Run: headless pygame with SDL's dummy video driver; simulated clock (each Clock.tick advances the game by its frame time, no real sleeping); random seed 0; keys injected as events and as key.get_pressed() state; no mouse input.
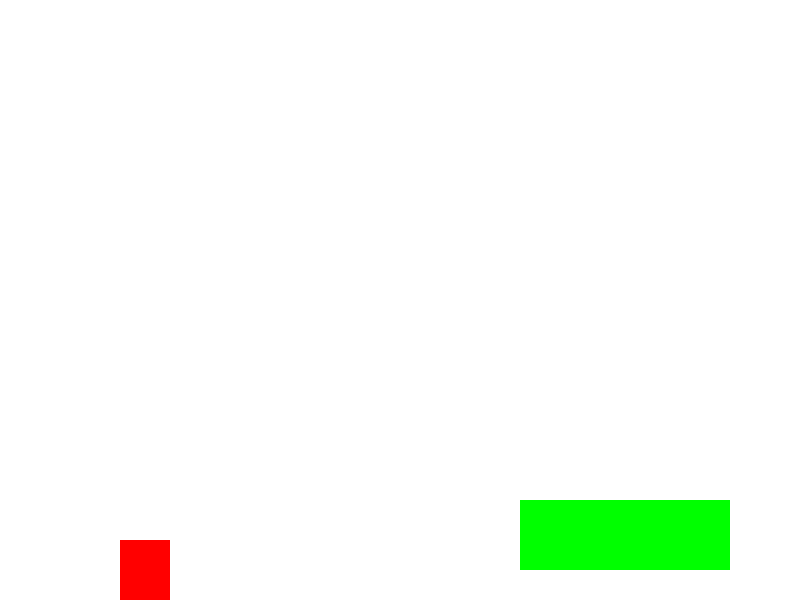
Frame 1 of 4 · flips 1–60 · no input
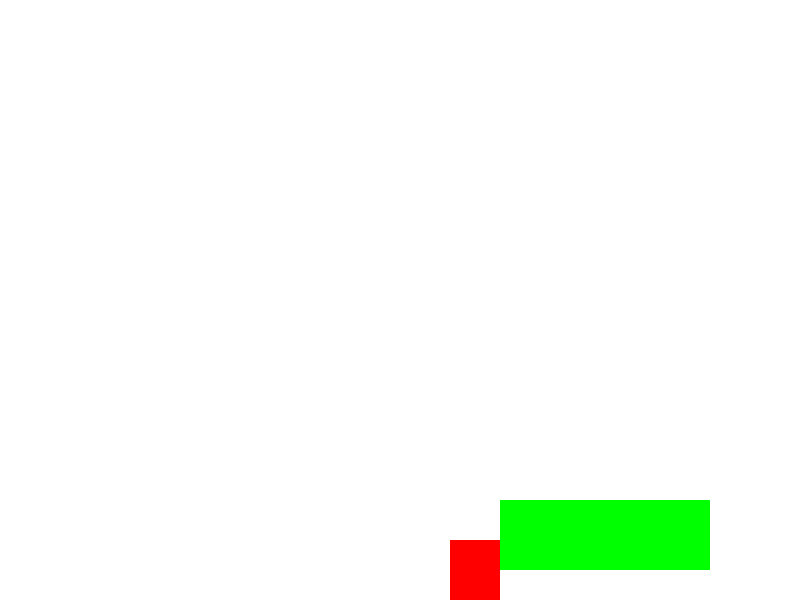
Frame 2 of 4 · flips 61–180 · tapped SPACE, RETURN · held RIGHT (→), D
Frame 3 of 4 · flips 181–300 · held DOWN (↓), S · screen unchanged from frame 2, image omitted
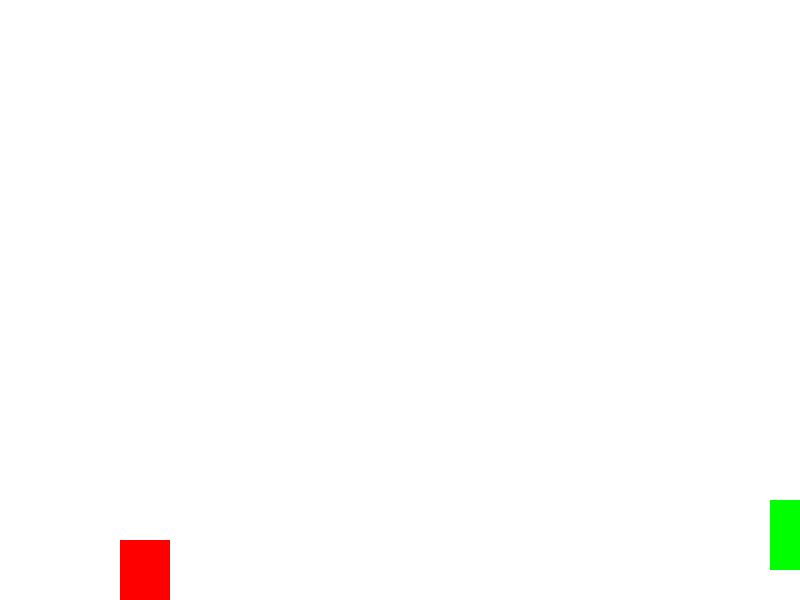
Frame 4 of 4 · flips 301–420 · held LEFT (←), A, UP (↑), W

The pygame program that drew these frames:

import pygame
import sys

# Initialize pygame
pygame.init()

# Colors
WHITE = (255, 255, 255)
RED = (255, 0, 0)
GREEN = (0, 255, 0)

# Screen dimensions
SCREEN_WIDTH = 800
SCREEN_HEIGHT = 600

screen = pygame.display.set_mode((SCREEN_WIDTH, SCREEN_HEIGHT))
pygame.display.set_caption('Scrolling Mario-like Prototype')
clock = pygame.time.Clock()

class Player(pygame.sprite.Sprite):
    def __init__(self):
        super().__init__()
        self.image = pygame.Surface([50, 60])
        self.image.fill(RED)
        self.rect = self.image.get_rect()
        self.change_x = 0
        self.change_y = 0
        self.on_ground = False
        self.level = None

    def update(self):
        # Gravity
        self.calc_grav()
        # Move left/right
        self.rect.x += self.change_x
        block_hit_list = pygame.sprite.spritecollide(self, self.level.platform_list, False)
        for block in block_hit_list:
            if self.change_x > 0:
                self.rect.right = block.rect.left
            elif self.change_x < 0:
                self.rect.left = block.rect.right

        # Move up/down
        self.rect.y += self.change_y
        block_hit_list = pygame.sprite.spritecollide(self, self.level.platform_list, False)
        on_ground_after_collision = False
        for block in block_hit_list:
            if self.change_y > 0:
                self.rect.bottom = block.rect.top
                self.change_y = 0
                on_ground_after_collision = True
            elif self.change_y < 0:
                self.rect.top = block.rect.bottom
                self.change_y = 0

        if self.rect.y >= SCREEN_HEIGHT - self.rect.height:
            self.rect.y = SCREEN_HEIGHT - self.rect.height
            self.on_ground = True
        elif on_ground_after_collision:
            self.on_ground = True
        else:
            self.on_ground = False

        # Scrolling
        if self.rect.right >= 500:
            diff = self.rect.right - 500
            self.rect.right = 500
            self.level.shift_world(-diff)

        if self.rect.left <= 120:
            diff = 120 - self.rect.left
            self.rect.left = 120
            self.level.shift_world(diff)

    def calc_grav(self):
        if self.change_y == 0:
            self.change_y = 1
        else:
            self.change_y += .35

    def jump(self):
        if self.on_ground:
            self.change_y = -15

    def go_left(self):
        self.change_x = -5

    def go_right(self):
        self.change_x = 5

    def stop(self):
        self.change_x = 0

class Platform(pygame.sprite.Sprite):
    def __init__(self, width, height):
        super().__init__()
        self.image = pygame.Surface([width, height])
        self.image.fill(GREEN)
        self.rect = self.image.get_rect()

class Level:
    def __init__(self, player):
        self.platform_list = pygame.sprite.Group()
        self.player = player
        self.world_shift = 0

    def shift_world(self, shift_x):
        self.world_shift += shift_x

        for platform in self.platform_list:
            platform.rect.x += shift_x

    def update(self):
        self.platform_list.update()

    def draw(self, screen):
        screen.fill(WHITE)
        self.platform_list.draw(screen)

class Level_01(Level):
    def __init__(self, player):
        super().__init__(player)
        
        level = [
            [210, 70, 500, 500],
            [210, 70, 800, 450],
            [210, 70, 1100, 400],
            [210, 70, 1400, 350],
            [210, 70, 1700, 500],
            [210, 70, 2000, 450]
        ]
        
        for platform in level:
            block = Platform(platform[0], platform[1])
            block.rect.x = platform[2]
            block.rect.y = platform[3]
            self.platform_list.add(block)

def game():
    player = Player()
    level_list = []
    level_list.append(Level_01(player))
    current_level_no = 0
    current_level = level_list[current_level_no]

    active_sprite_list = pygame.sprite.Group()
    player.level = current_level
    player.rect.x = 100
    player.rect.y = SCREEN_HEIGHT - player.rect.height
    active_sprite_list.add(player)

    done = False

    while not done:
        for event in pygame.event.get():
            if event.type == pygame.QUIT:
                done = True
            elif event.type == pygame.KEYDOWN:
                if event.key == pygame.K_LEFT:
                    player.go_left()
                elif event.key == pygame.K_RIGHT:
                    player.go_right()
                elif event.key == pygame.K_z:
                    player.jump()
            elif event.type == pygame.KEYUP:
                if event.key == pygame.K_LEFT and player.change_x < 0:
                    player.stop()
                elif event.key == pygame.K_RIGHT and player.change_x > 0:
                    player.stop()

        active_sprite_list.update()
        current_level.update()

        current_level.draw(screen)
        active_sprite_list.draw(screen)

        pygame.display.flip()
        clock.tick(60)

    pygame.quit()
    sys.exit()

if __name__ == "__main__":
    game()
